Run: headless pygame with SDL's dummy video driver; simulated clock (each Clock.tick advances the game by its frame time, no real sleeping); random seed 0; keys injected as events and as key.get_pressed() state; mouse plan: one left click at the window centre at the start of phase 2, then a move to the lower-right quarter at the start of phase 3.
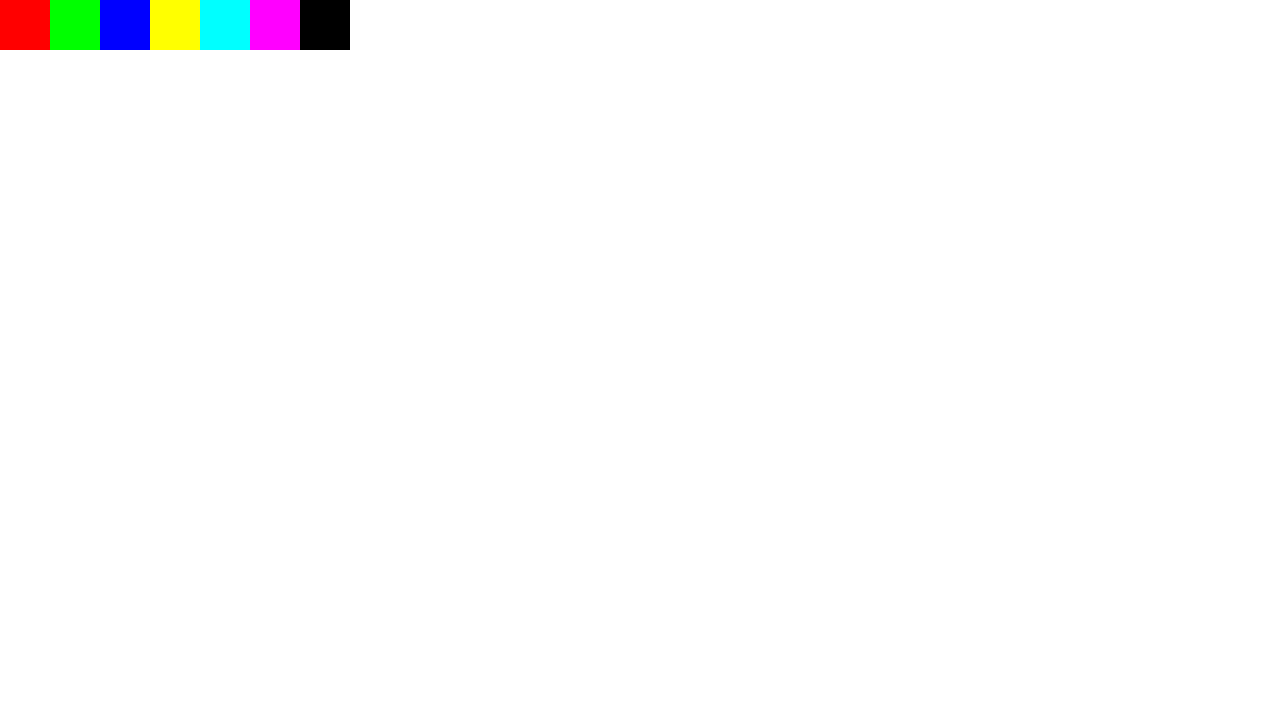
Frame 1 of 4 · flips 1–60 · no input
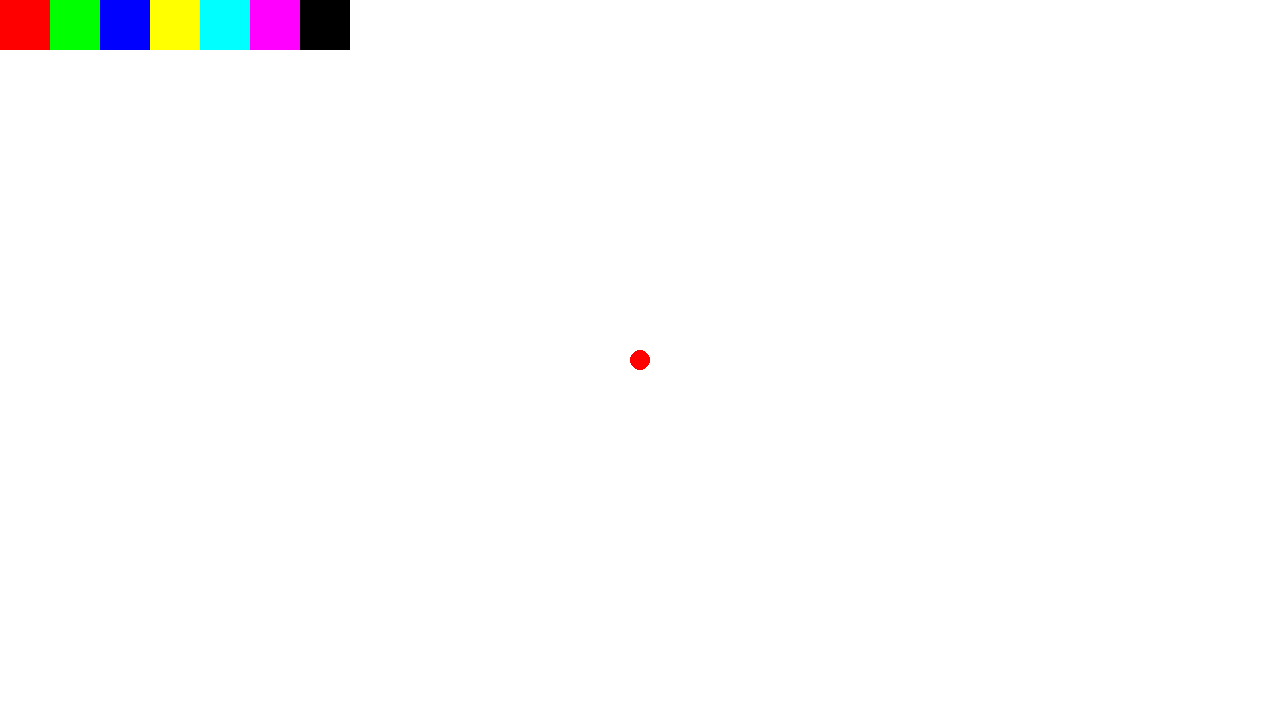
Frame 2 of 4 · flips 61–180 · clicked the window centre · tapped SPACE, RETURN · held RIGHT (→), D
Frame 3 of 4 · flips 181–300 · moved the mouse to the lower-right quarter · held DOWN (↓), S · screen unchanged from frame 2, image omitted
Frame 4 of 4 · flips 301–420 · held LEFT (←), A, UP (↑), W · screen unchanged from frame 3, image omitted

The pygame program that drew these frames:

import pygame

WIDTH, HEIGHT = 1280, 720
WHITE = (255, 255, 255)
FPS = 60

PALETTE = [
    (255, 0, 0), (0, 255, 0), (0, 0, 255),
    (255, 255, 0), (0, 255, 255), (255, 0, 255),
    (0, 0, 0)
]
PALETTE_RECT = pygame.Rect(0, 0, WIDTH, 50)

pygame.init()
screen = pygame.display.set_mode((WIDTH, HEIGHT))
pygame.display.set_caption("Рисование и прямоугольники")
clock = pygame.time.Clock()

selected_color = (255, 0, 0)
circle_drawing = False
circle_points = []
rect_start = None
current_rect = None
rectangles = []

running = True
while running:
    screen.fill(WHITE)

    for i, color in enumerate(PALETTE):
        pygame.draw.rect(screen, color, (i * 50, 0, 50, 50))

    for event in pygame.event.get():
        if event.type == pygame.QUIT:
            running = False

        elif event.type == pygame.MOUSEBUTTONDOWN:
            if event.button == 1:
                x, y = event.pos
                if PALETTE_RECT.collidepoint(x, y):
                    selected_color = PALETTE[x // 50]
                else:
                    circle_drawing = True
                    circle_points.append((event.pos, selected_color))
            elif event.button == 3:
                rect_start = event.pos
                current_rect = pygame.Rect(rect_start[0], rect_start[1], 0, 0)

        elif event.type == pygame.MOUSEBUTTONUP:
            if event.button == 1:
                circle_drawing = False
            elif event.button == 3 and current_rect:
                if abs(current_rect.width) > 5 and abs(current_rect.height) > 5:
                    rectangles.append((current_rect.copy(), selected_color))
                current_rect = None

        elif event.type == pygame.MOUSEMOTION and circle_drawing:
            x, y = event.pos
            if y > 50:
                circle_points.append(((x, y), selected_color))

    if pygame.mouse.get_pressed()[2] and rect_start:
        x, y = pygame.mouse.get_pos()
        width = x - rect_start[0]
        height = y - rect_start[1]
        current_rect.width = width
        current_rect.height = height

    for point, color in circle_points:
        pygame.draw.circle(screen, color, point, 10)

    for rect, color in rectangles:
        pygame.draw.rect(screen, color, rect, 2)

    if current_rect:
        pygame.draw.rect(screen, selected_color, current_rect, 2)

    pygame.display.flip()
    clock.tick(FPS)

pygame.quit()
